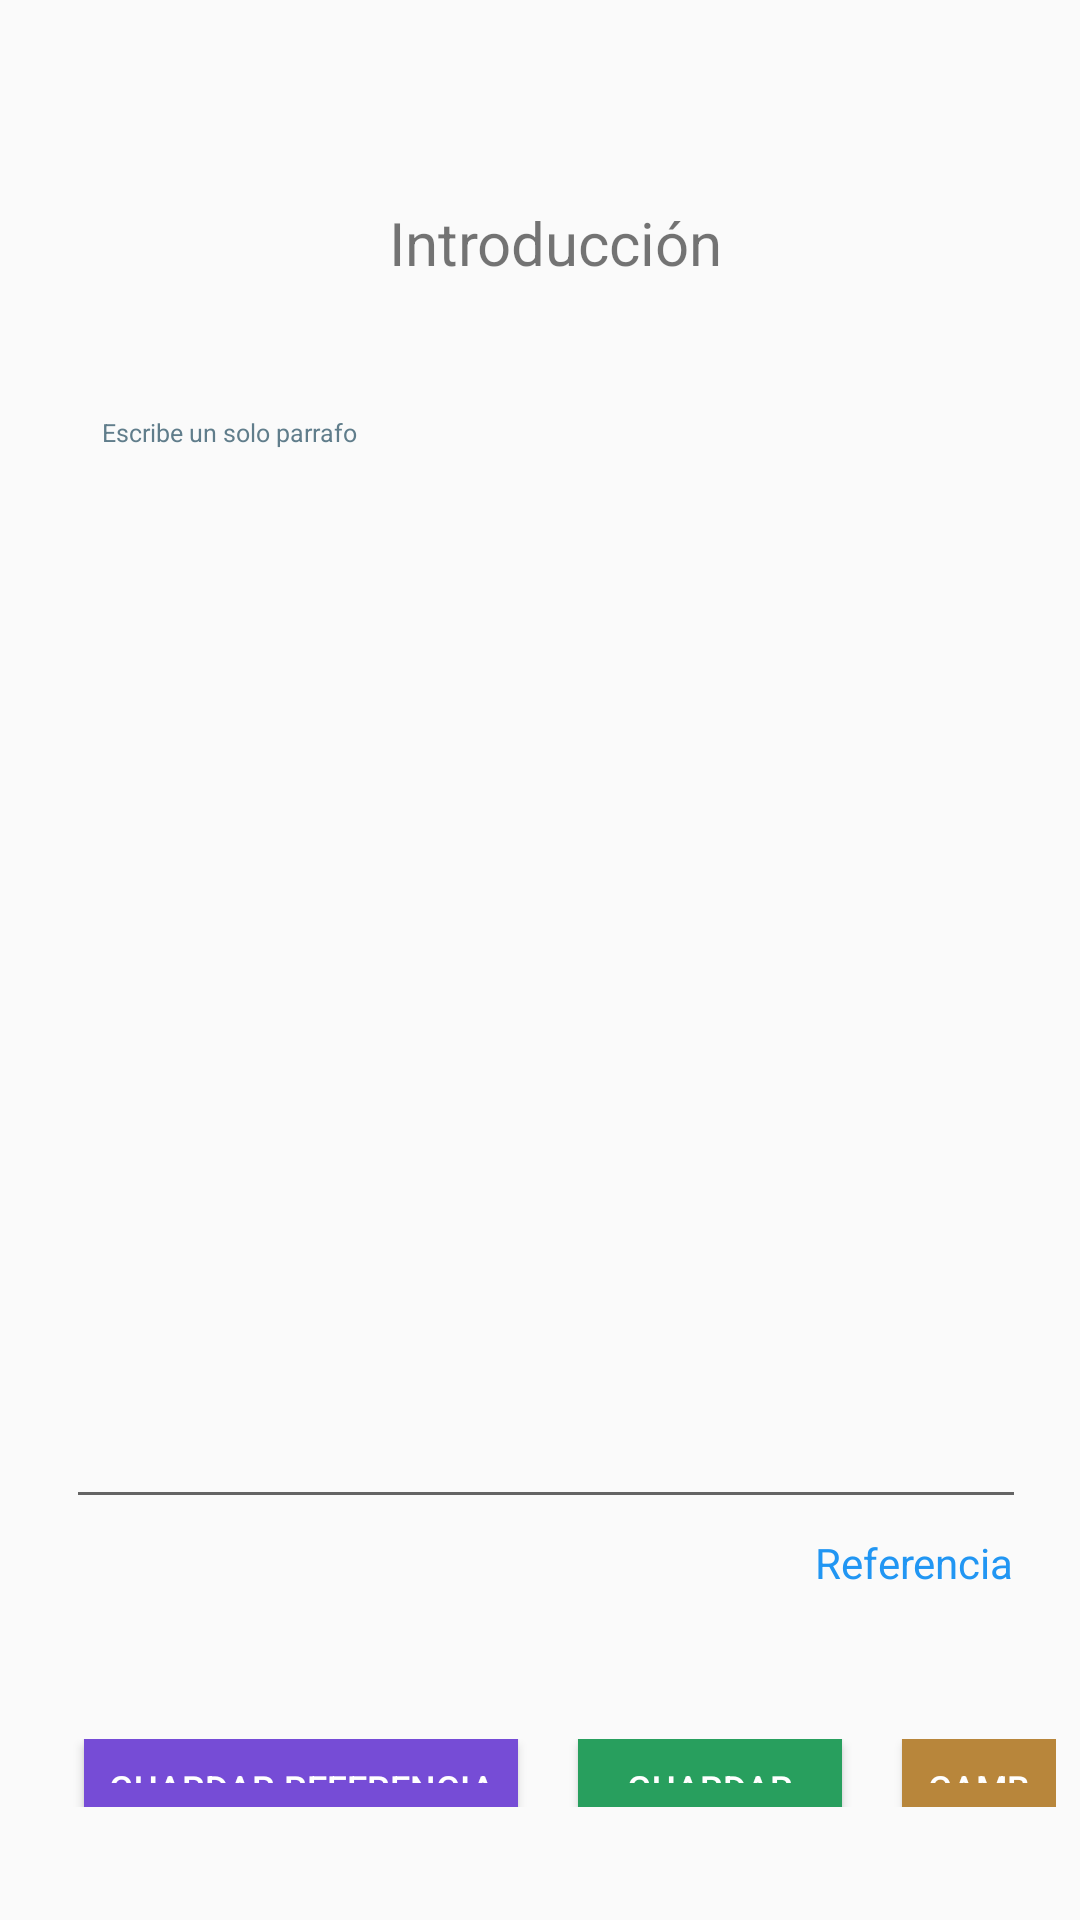

Write the Android layout XML for this screen, with the resource values it uses.
<!-- AndroidManifest.xml: application theme Theme.IngeWord -->
<!-- res/layout/activity_introduccion_activity.xml -->
<LinearLayout
    xmlns:android="http://schemas.android.com/apk/res/android"
    xmlns:app="http://schemas.android.com/apk/res-auto"
    xmlns:tools="http://schemas.android.com/tools"
    android:layout_width="match_parent"
    android:layout_height="match_parent"
    android:orientation="vertical"
    >

    <TextView
        android:id="@+id/name"
        android:layout_width="match_parent"
        android:layout_height="wrap_content"
        android:layout_marginTop="5dp"
        android:gravity="center"
        android:layout_marginLeft="10dp"
        android:text=""
        android:textSize="20sp"/>

    <LinearLayout
        android:id="@+id/linear3"
        android:layout_width="match_parent"
        android:layout_height="wrap_content"
        android:gravity="right"
        android:layout_marginTop="-30dp"
        android:orientation="horizontal"
        >

    </LinearLayout>

    <TextView
        android:layout_width="match_parent"
        android:layout_height="wrap_content"
        android:layout_marginTop="65dp"
        android:gravity="center"
        android:layout_marginLeft="10dp"
        android:text="Introducción"
        android:textSize="20sp"/>



    <ScrollView
        android:id="@+id/vscroll1"
        android:layout_width="wrap_content"
        android:layout_height="632dp"
        android:padding="8dp">

        <LinearLayout
            android:id="@+id/linear1"
            android:layout_width="wrap_content"
            android:layout_height="wrap_content"
            android:orientation="vertical"
            android:padding="14dp"
            android:paddingTop="4dp">

            <EditText
                android:id="@+id/TextoINTRO"
                android:layout_width="370dp"
                android:layout_height="380dp"
                android:layout_gravity="top"
                android:layout_marginTop="10dp"
                android:autofillHints=""
                android:gravity="top"
                android:hint="Escribe un solo parrafo"
                android:inputType="textMultiLine"
                android:padding="36px"
                android:textColor="#1B1B1B"
                android:textColorHint="#607D8B"

                android:textSize="25px" />
            <TextView
                android:id="@+id/printro"
                android:textColor="#2196F3"
                android:layout_width="wrap_content"
                android:layout_height="wrap_content"
                android:layout_marginTop="5dp"
                android:layout_gravity="right"
                android:layout_marginLeft="14dp"
                android:text="Referencia"
                android:textSize="14sp"/>


        </LinearLayout>

    </ScrollView>

    <LinearLayout
        android:id="@+id/linear2"
        android:layout_width="match_parent"
        android:layout_height="wrap_content"
        android:gravity="right"
        android:layout_marginTop="-155dp"
        android:orientation="horizontal"
        android:padding="8dp">


        <Button
            android:id="@+id/btnref"
            android:layout_width="wrap_content"
            android:layout_height="wrap_content"
            android:layout_marginStart="20dp"
            android:background="#764CD6"
            android:onClick="guardar_referencia"
            android:padding="8dp"
            android:text="Guardar referencia"
            android:textColor="#FFFFFF"
            android:textSize="12sp" />
        <Button
            android:id="@+id/btnextremo"
            android:layout_width="wrap_content"
            android:layout_height="wrap_content"
            android:layout_marginStart="20dp"
            android:background="#289F5E"
            android:onClick="guardar"
            android:padding="8dp"
            android:text="Guardar"
            android:textColor="#FFFFFF"
            android:textSize="12sp" />

        <Button
            android:id="@+id/edmanual"
            android:layout_width="wrap_content"
            android:layout_height="wrap_content"
            android:layout_marginStart="20dp"
            android:padding="8dp"
            android:background="#B8863B"
            android:text="Cambiar el Léxico"
            android:textColor="#FFFFFF"
            android:textSize="12sp" />

    </LinearLayout>
    <LinearLayout
        android:id="@+id/vv"
        android:layout_width="match_parent"
        android:layout_height="40dp"
        android:layout_marginTop="0dp"
        android:gravity="left"
        android:layout_marginLeft="10dp"
        android:orientation="horizontal"
        android:padding="3dp">


        android:text="Guardar como nuevo punto de referencia"
        android:textSize="14sp"/>

    </LinearLayout>
    <LinearLayout
        android:id="@+id/navv"
        android:layout_width="match_parent"
        android:layout_height="119dp"
        android:layout_marginTop="-35dp"
        android:gravity="center"
        android:orientation="horizontal"
        android:padding="8dp">



        <Button
            android:id="@+id/intro"
            android:layout_width="wrap_content"
            android:layout_height="wrap_content"
            android:layout_marginStart="20dp"
            android:background="#2196F3"
            android:onClick="introbb"
            android:padding="8dp"

            android:text="Introducción"
            android:textColor="#FFFFFF"
            android:textSize="12sp" />

        <Button
            android:id="@+id/cuerpo"
            android:layout_width="wrap_content"
            android:layout_height="wrap_content"
            android:layout_marginStart="20dp"
            android:background="#2196F3"
            android:onClick="cuerpobb"
            android:padding="8dp"
            android:text="Cuerpo"
            android:textColor="#FFFFFF"
            android:textSize="12sp" />

        <Button
            android:id="@+id/conclucion"
            android:layout_width="wrap_content"
            android:layout_height="wrap_content"
            android:layout_marginStart="20dp"
            android:background="#2196F3"
            android:onClick="conclubb"
            android:padding="8dp"
            android:text="Conclusión"
            android:textColor="#FFFFFF"
            android:textSize="12sp" />

    </LinearLayout>
</LinearLayout>
<!-- resources referenced by this layout -->
<resources>
  <style name="Theme.IngeWord" parent="Theme.AppCompat.Light.NoActionBar">
          
          <item name="colorPrimary">@color/purple_500</item>
          <item name="colorPrimaryVariant">@color/purple_700</item>
          <item name="colorOnPrimary">@color/white</item>
          
          <item name="colorSecondary">@color/teal_200</item>
          <item name="colorSecondaryVariant">@color/teal_700</item>
          <item name="colorOnSecondary">@color/black</item>
          
          <item name="android:statusBarColor" tools:targetApi="l">?attr/colorPrimaryVariant</item>
  
  
          
      </style>
  <!-- not gathered from this repository: default colours our renderer supplied (Android Studio template values) -->
  <color name="purple_500">#FF6200EE</color>
  <color name="purple_700">#FF3700B3</color>
  <color name="teal_200">#FF03DAC5</color>
  <color name="teal_700">#FF018786</color>
  <color name="black">#FF000000</color>
  <color name="white">#FFFFFFFF</color>
</resources>
